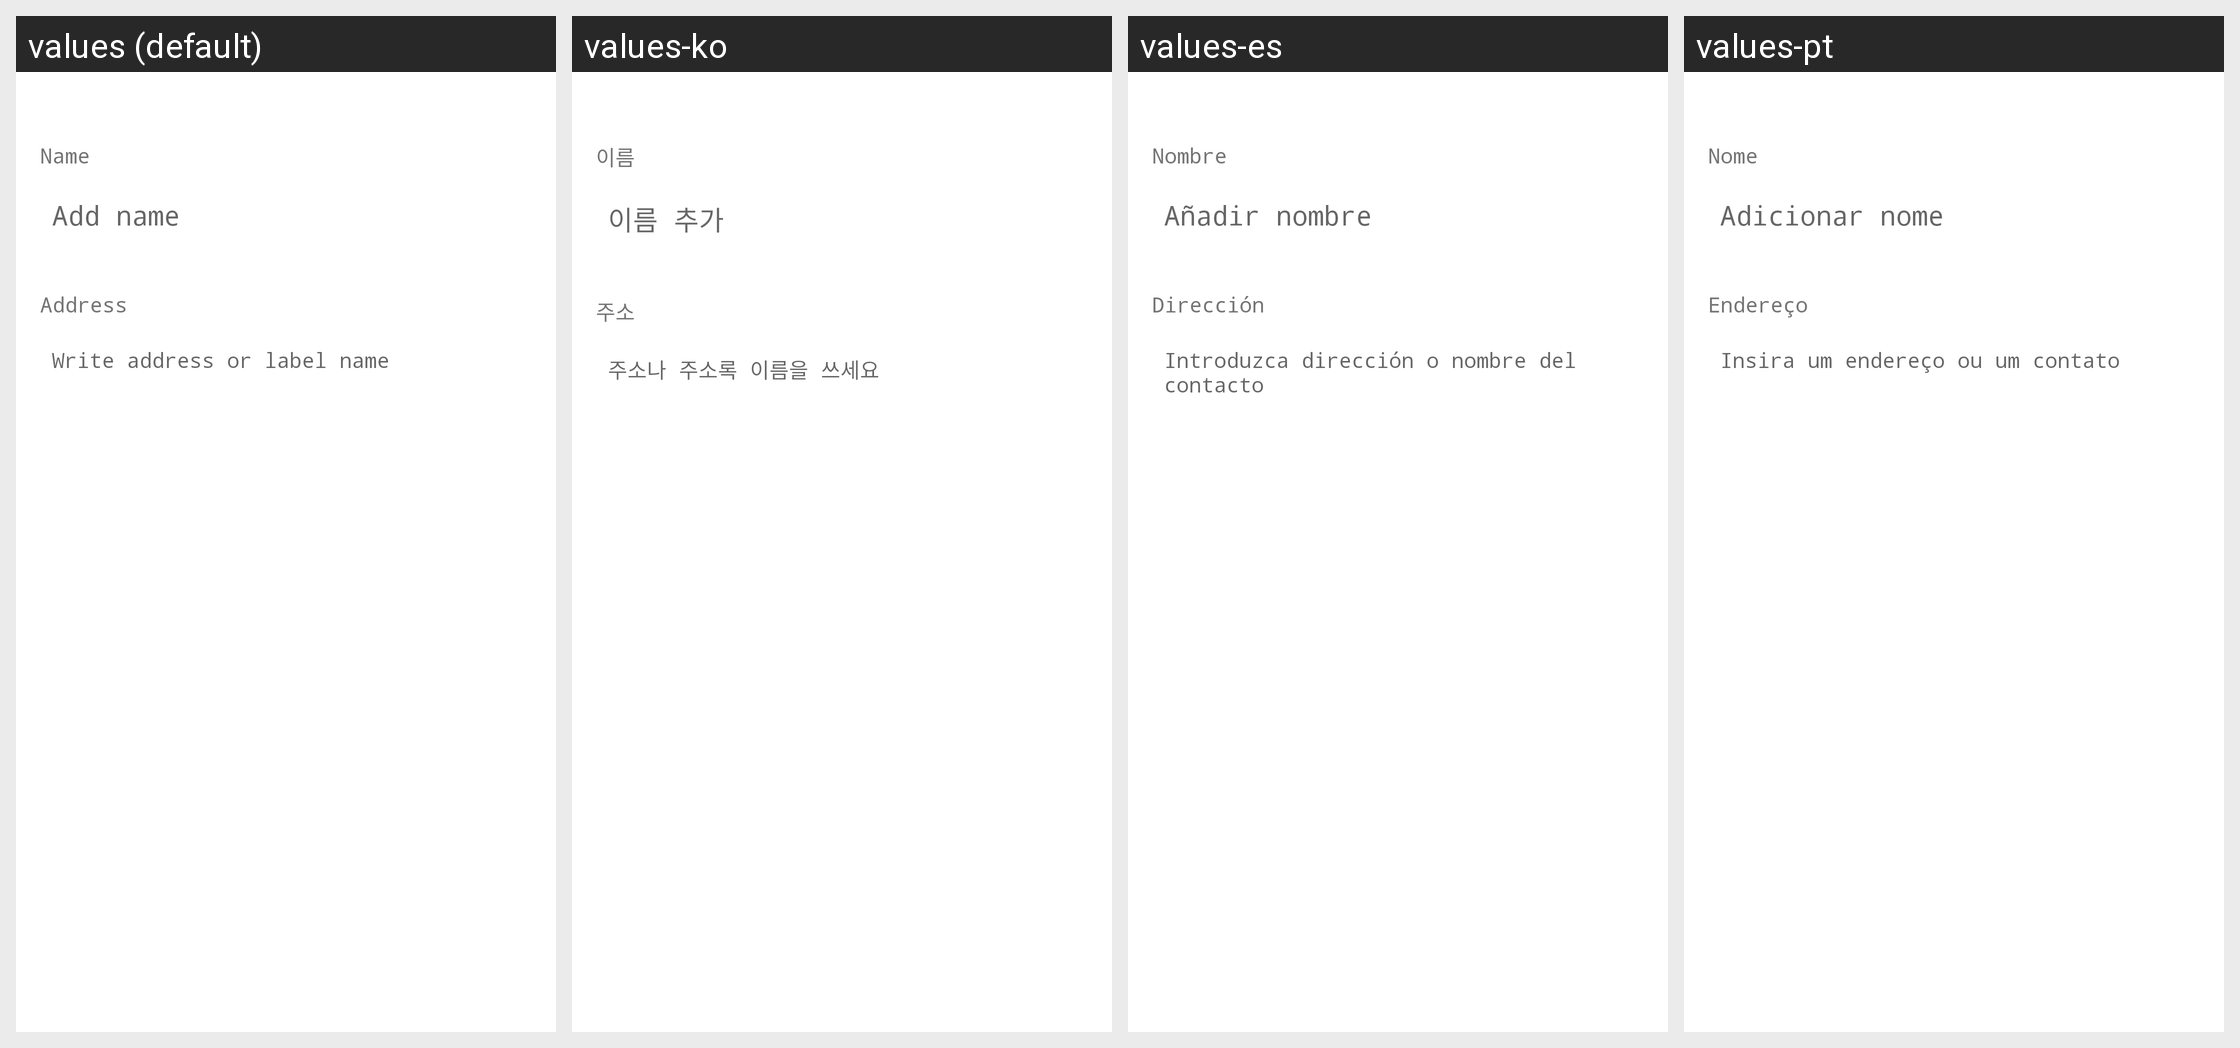

The same Android screen rendered under several of its app's locales, left to right. List the strings drawn on it with the default value and each locale's translation.
Android screen res/layout/fragment_new_address.xml rendered under 4 locales, left to right: values (default), values-ko, values-es, values-pt. Device: Nexus 5 (rendered at 1080×1920; each locale shown at half size, 540×960, under a caption strip naming it); theme AppTheme.
Other locales in the repository, not shown: values-cs, values-de, values-fi, values-fr, values-nl, values-sk.
Strings drawn on this screen, with the default value and each locale's value (text and hints the layout hard-codes, and strings that could not be matched under every locale, appear in the picture but are not listed):

title_name
  values: Name
  values-ko: 이름
  values-es: Nombre
  values-pt: Nome

set_name
  values: Add name
  values-ko: 이름 추가
  values-es: Añadir nombre
  values-pt: Adicionar nome

title_address
  values: Address
  values-ko: 주소
  values-es: Dirección
  values-pt: Endereço

add_address
  values: Write address or label name
  values-ko: 주소나 주소록 이름을 쓰세요
  values-es: Introduzca dirección o nombre del contacto
  values-pt: Insira um endereço ou um contato
